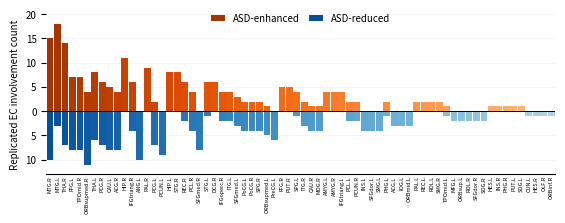

The script that saved this image:
import numpy as np
import matplotlib.pyplot as plt
from matplotlib.ticker import FuncFormatter


# ============================================================
# 0. 全局样式设置
# 以后主要修改这里即可
# ============================================================

# ---------- 字体 ----------
# FONT_FAMILY = "Times New Roman"

FONT_TITLE  = 9     # 标题
FONT_LABEL  = 7     # x/y轴标题
FONT_XTICK  = 4     # ROI名称
FONT_YTICK  = 7.0     # y轴数字
FONT_LEGEND = 7    # 图例

# plt.rcParams["font.family"] = FONT_FAMILY


# ---------- 图尺寸 ----------
FIG_WIDTH = 5.5
FIG_HEIGHT = 3.2


# ---------- 柱宽 ----------
BAR_WIDTH = 0.92


# ---------- 渐变颜色 ----------
# 数值越大颜色越深
#
# Enhanced:
# Blues / Greens / Purples / BuPu 等
#
# Reduced:
# Oranges / Reds / YlOrRd / PuRd 等

ENHANCED_CMAP = plt.cm.Oranges
REDUCED_CMAP  = plt.cm.Blues

# 控制渐变深浅范围
# 左侧使用 DARK，右侧使用 LIGHT
COLOR_DARK  = 0.88
COLOR_LIGHT = 0.32


# ============================================================
# 1. 数据
# ============================================================

data = [
    ('PreCG.L', 0, 6), ('PreCG.R', 0, 0),
    ('SFGdor.L', 0, 4), ('SFGdor.R', 0, 2),
    ('ORBsup.L', 0, 2), ('ORBsup.R', 0, 0),
    ('MFG.L', 0, 2), ('MFG.R', 0, 0),
    ('ORBmid.L', 0, 3), ('ORBmid.R', 0, 0),
    ('IFGoperc.L', 0, 0), ('IFGoperc.R', 4, 2),
    ('IFGtriang.L', 4, 0), ('IFGtriang.R', 6, 4),
    ('ORBinf.L', 0, 0), ('ORBinf.R', 0, 1),
    ('ROL.L', 2, 0), ('ROL.R', 0, 2),
    ('SMA.L', 0, 0), ('SMA.R', 0, 0),
    ('OLF.L', 0, 0), ('OLF.R', 0, 1),
    ('SFGmed.L', 3, 3), ('SFGmed.R', 0, 8),
    ('ORBsupmed.L', 1, 5), ('ORBsupmed.R', 4, 11),
    ('REC.L', 2, 0), ('REC.R', 6, 2),
    ('INS.L', 0, 4), ('INS.R', 1, 0),
    ('ACG.L', 0, 3), ('ACG.R', 4, 8),
    ('DCG.L', 0, 0), ('DCG.R', 6, 0),
    ('PCG.L', 2, 7), ('PCG.R', 6, 7),
    ('HIP.L', 8, 0), ('HIP.R', 11, 0),
    ('PHG.L', 2, 1), ('PHG.R', 1, 0),
    ('AMYG.L', 4, 0), ('AMYG.R', 4, 0),
    ('CAL.L', 0, 0), ('CAL.R', 0, 0),
    ('CUN.L', 0, 1), ('CUN.R', 0, 0),
    ('LING.L', 0, 0), ('LING.R', 0, 0),
    ('SOG.L', 1, 0), ('SOG.R', 0, 2),
    ('MOG.L', 0, 0), ('MOG.R', 1, 4),
    ('IOG.L', 0, 3), ('IOG.R', 0, 0),
    ('FFG.L', 7, 8), ('FFG.R', 5, 0),
    ('PoCG.L', 2, 4), ('PoCG.R', 2, 4),
    ('SPG.L', 4, 1), ('SPG.R', 2, 4),
    ('IPL.L', 0, 0), ('IPL.R', 0, 0),
    ('SMG.L', 0, 4), ('SMG.R', 2, 0),
    ('ANG.L', 0, 10), ('ANG.R', 0, 0),
    ('PCUN.L', 0, 9), ('PCUN.R', 2, 2),
    ('PCL.L', 2, 2), ('PCL.R', 4, 4),
    ('CAU.L', 5, 8), ('CAU.R', 1, 4),
    ('PUT.L', 1, 0), ('PUT.R', 5, 0),
    ('PAL.L', 2, 0), ('PAL.R', 9, 0),
    ('THA.L', 8, 6), ('THA.R', 14, 7),
    ('HES.L', 1, 0), ('HES.R', 0, 1),
    ('STG.L', 6, 1), ('STG.R', 8, 0),
    ('TPOsup.L', 0, 0), ('TPOsup.R', 0, 0),
    ('MTG.L', 18, 3), ('MTG.R', 15, 10),
    ('TPOmid.L', 1, 1), ('TPOmid.R', 7, 8),
    ('ITG.L', 4, 2), ('ITG.R', 2, 3)
]


# ============================================================
# 2. 提取数据
# ============================================================

roi = np.array([r[0] for r in data])
enhanced = np.array([r[1] for r in data])
reduced = np.array([r[2] for r in data])

total = enhanced + reduced


# ============================================================
# 3. 去掉没有任何 replicated EC 的脑区
# ============================================================

mask = total > 0

roi = roi[mask]
enhanced = enhanced[mask]
reduced = reduced[mask]
total = total[mask]


# ============================================================
# 4. 按总数量从高到低排序
# ============================================================

order = np.lexsort(
    (
        roi,        # 第三优先级
        -enhanced,  # 第二优先级
        -total      # 第一优先级
    )
)

roi = roi[order]
enhanced = enhanced[order]
reduced = reduced[order]
total = total[order]


# ============================================================
# 5. 创建渐变颜色
#
# 左边最深 -> 右边最浅
# ============================================================

n_roi = len(roi)

color_position = np.linspace(
    COLOR_DARK,
    COLOR_LIGHT,
    n_roi
)

enhanced_colors = ENHANCED_CMAP(color_position)
reduced_colors = REDUCED_CMAP(color_position)


# ============================================================
# 6. 绘图
# ============================================================

x = np.arange(n_roi)

fig, ax = plt.subplots(
    figsize=(FIG_WIDTH, FIG_HEIGHT)
)


# Enhanced：向上
ax.bar(
    x,
    enhanced,
    width=BAR_WIDTH,
    color=enhanced_colors,
    label="ASD-enhanced"
)


# Reduced：向下
ax.bar(
    x,
    -reduced,
    width=BAR_WIDTH,
    color=reduced_colors,
    label="ASD-reduced"
)


# ============================================================
# 7. 中心线
# ============================================================

ax.axhline(
    0,
    color="black",
    linewidth=0.7
)


# ============================================================
# 8. X轴
# ============================================================

ax.set_xticks(x)

ax.set_xticklabels(
    roi,
    rotation=90,
    ha="center",
    va="top",
    fontsize=FONT_XTICK
)

ax.tick_params(
    axis="x",
    length=0,
    pad=1
)


# ============================================================
# Y-axis
# ============================================================

top_ylim = enhanced.max() + 2   # 上面自动
bottom_ylim = 13                # 下面固定到 15

ax.set_ylim(-bottom_ylim, top_ylim)

ax.yaxis.set_major_formatter(
    FuncFormatter(
        lambda y, _: f"{abs(int(y))}"
    )
)

ax.tick_params(
    axis="y",
    labelsize=FONT_YTICK
)

ax.set_ylabel(
    "Replicated EC involvement count",
    fontsize=FONT_LABEL
)




# ============================================================
# 11. 图例
#
# 因为每个柱颜色都不同，
# legend 默认会取第一根柱子的深色
# ============================================================

ax.legend(
    frameon=False,
    ncol=2,
    loc="upper center",
    bbox_to_anchor=(0.5, 1.06),
    fontsize=FONT_LEGEND,
    handlelength=1.4,
    columnspacing=1.0
)


# ============================================================
# 12. 网格
# ============================================================

ax.grid(
    axis="y",
    linewidth=0.4,
    alpha=0.20
)

ax.set_axisbelow(True)


# ============================================================
# 13. 边框
# ============================================================

ax.spines["top"].set_visible(False)
ax.spines["right"].set_visible(False)
ax.spines["left"].set_visible(False)


# ============================================================
# 14. 去除左右空白
# ============================================================

ax.margins(x=0)

ax.set_xlim(
    -0.5,
    n_roi - 0.5
)


# ============================================================
# 15. Layout
# ============================================================

plt.subplots_adjust(
    left=0.07,
    right=0.995,
    top=0.81,
    bottom=0.31
)


# ============================================================
# 16. 保存
# ============================================================

plt.savefig(
    "panelA_gradient.pdf",
    bbox_inches="tight"
)

plt.savefig(
    "panelA_gradient.png",
    dpi=300,
    bbox_inches="tight"
)

plt.show()
